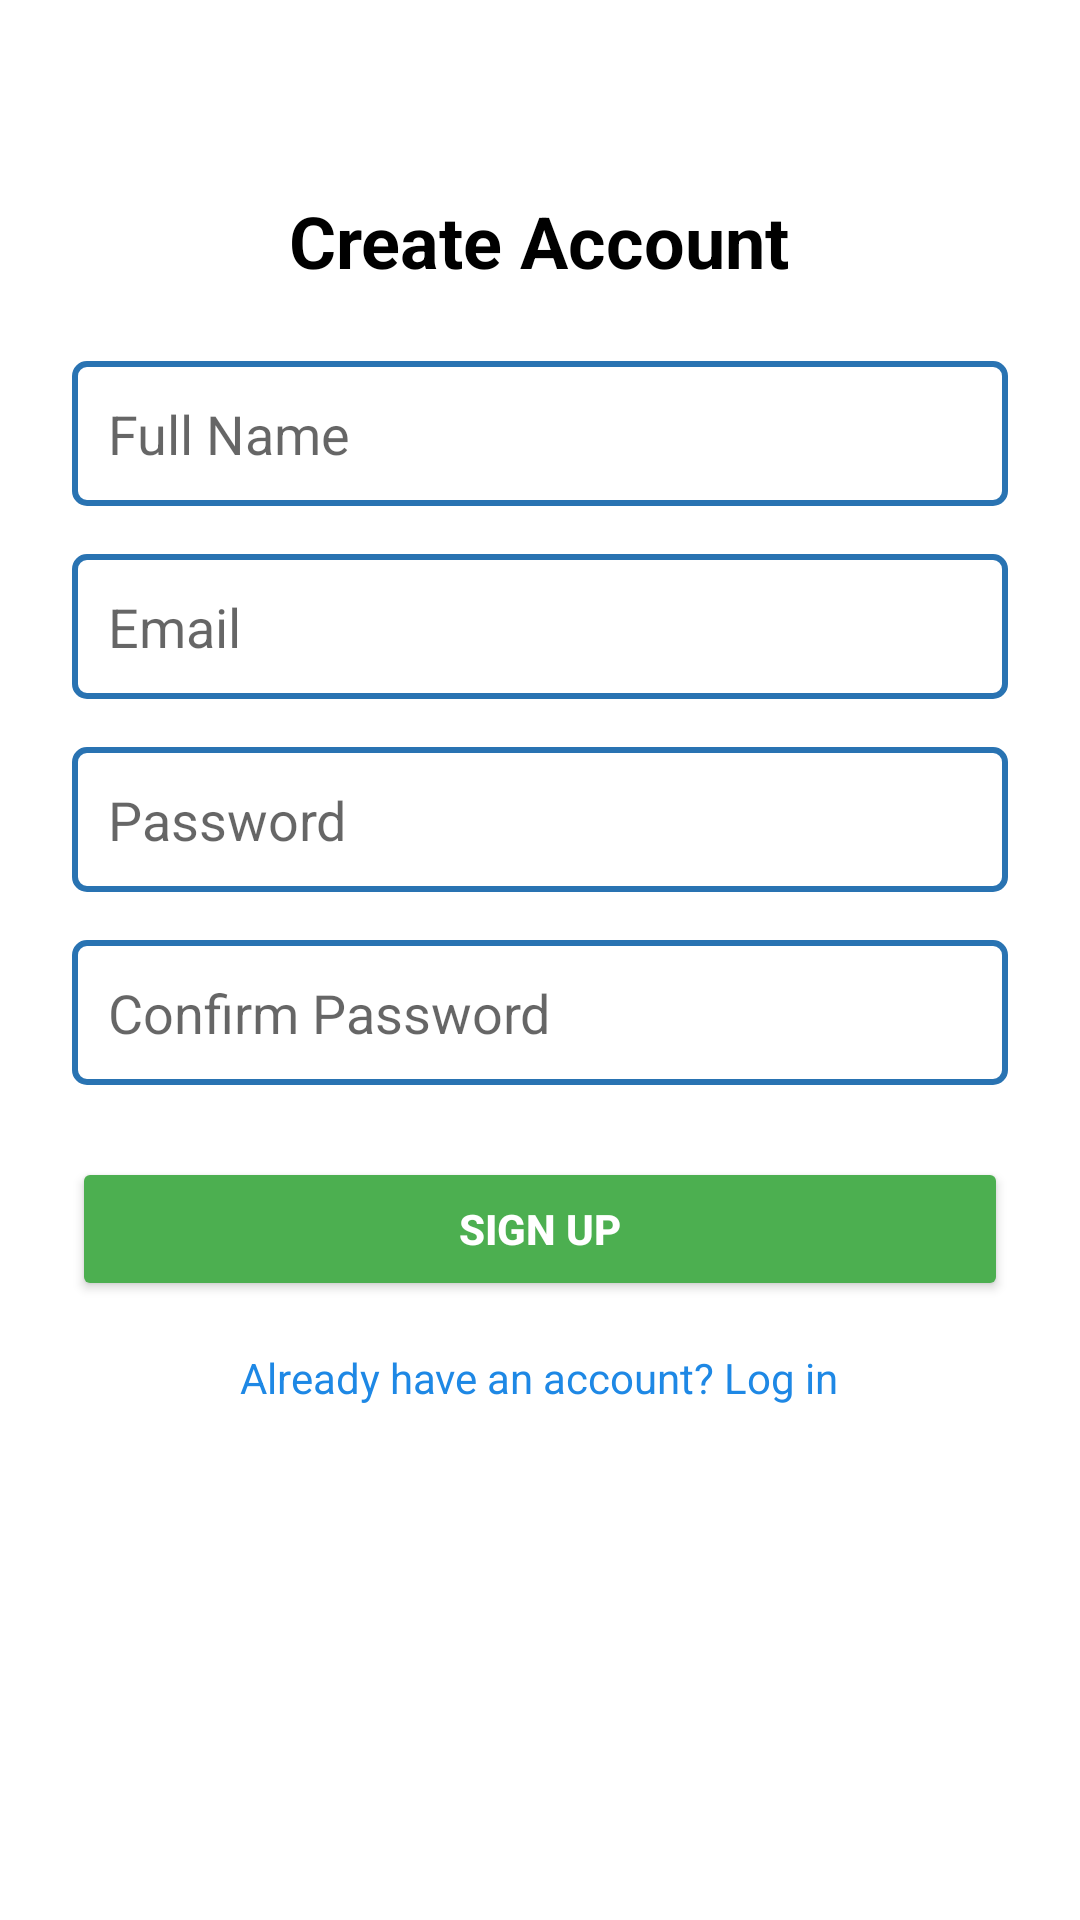

The Android layout XML behind this screen, and the referenced resources:
<!-- AndroidManifest.xml: application theme Theme.Palengke -->
<!-- res/layout/activity_signup.xml -->
<RelativeLayout xmlns:android="http://schemas.android.com/apk/res/android"
    xmlns:app="http://schemas.android.com/apk/res-auto"
    xmlns:tools="http://schemas.android.com/tools"
    android:id="@+id/main"
    android:layout_width="match_parent"
    android:layout_height="match_parent"
    android:padding="24dp"
    tools:context=".Signup">

    
    <TextView
        android:id="@+id/signup_title"
        android:layout_width="wrap_content"
        android:layout_height="wrap_content"
        android:text="Create Account"
        android:textSize="24sp"
        android:textStyle="bold"
        android:layout_centerHorizontal="true"
        android:layout_marginTop="40dp"
        android:textColor="#000000" />

    
    <EditText
        android:id="@+id/editTextName"
        android:layout_width="match_parent"
        android:layout_height="wrap_content"
        android:hint="Full Name"
        android:inputType="textPersonName"
        android:layout_below="@id/signup_title"
        android:layout_marginTop="24dp"
        android:background="@drawable/edit_text_border"
        android:padding="12dp" />

    
    <EditText
        android:id="@+id/editTextEmail"
        android:layout_width="match_parent"
        android:layout_height="wrap_content"
        android:hint="Email"
        android:inputType="textEmailAddress"
        android:layout_below="@id/editTextName"
        android:layout_marginTop="16dp"
        android:background="@drawable/edit_text_border"
        android:padding="12dp" />

    
    <EditText
        android:id="@+id/editTextPassword"
        android:layout_width="match_parent"
        android:layout_height="wrap_content"
        android:hint="Password"
        android:inputType="textPassword"
        android:layout_below="@id/editTextEmail"
        android:layout_marginTop="16dp"
        android:background="@drawable/edit_text_border"
        android:padding="12dp" />

    
    <EditText
        android:id="@+id/editTextConfirmPassword"
        android:layout_width="match_parent"
        android:layout_height="wrap_content"
        android:hint="Confirm Password"
        android:inputType="textPassword"
        android:layout_below="@id/editTextPassword"
        android:layout_marginTop="16dp"
        android:background="@drawable/edit_text_border"
        android:padding="12dp" />

    
    <Button
        android:id="@+id/buttonSignUp"
        android:layout_width="match_parent"
        android:layout_height="wrap_content"
        android:text="Sign Up"
        android:layout_below="@id/editTextConfirmPassword"
        android:layout_marginTop="24dp"
        android:backgroundTint="#4CAF50"
        android:textColor="#FFFFFF"
        android:padding="12dp"
        android:textStyle="bold" />

    
    <TextView
        android:id="@+id/textViewLoginLink"
        android:layout_width="wrap_content"
        android:layout_height="wrap_content"
        android:text="Already have an account? Log in"
        android:textColor="#1E88E5"
        android:layout_below="@id/buttonSignUp"
        android:layout_centerHorizontal="true"
        android:layout_marginTop="16dp"
        android:textSize="14sp" />

</RelativeLayout>
<!-- resources referenced by this layout -->
<resources>
  <!-- drawable edit_text_border (drawable) -->
  <shape xmlns:android="http://schemas.android.com/apk/res/android" android:shape="rectangle">
      <solid android:color="#FFFFFF"/> 
      <stroke android:width="2dp" android:color="#2973B2"/> 
      <corners android:radius="4dp"/> 
      <padding
          android:left="10dp"
          android:top="10dp"
          android:right="10dp"
          android:bottom="10dp"/>
  </shape>
  <style name="Theme.Palengke" parent="Theme.MaterialComponents.DayNight.DarkActionBar">
          
          <item name="colorPrimary">@color/purple_500</item>
          <item name="colorPrimaryVariant">@color/purple_700</item>
          <item name="colorOnPrimary">@color/white</item>
          
          <item name="colorSecondary">@color/teal_200</item>
          <item name="colorSecondaryVariant">@color/teal_700</item>
          <item name="colorOnSecondary">@color/black</item>
          
          <item name="android:statusBarColor">?attr/colorPrimaryVariant</item>
          
      </style>
  <!-- not gathered from this repository: default colours our renderer supplied (Android Studio template values) -->
  <color name="purple_500">#FF6200EE</color>
  <color name="purple_700">#FF3700B3</color>
  <color name="teal_200">#FF03DAC5</color>
  <color name="teal_700">#FF018786</color>
  <color name="black">#FF000000</color>
  <color name="white">#FFFFFFFF</color>
</resources>
